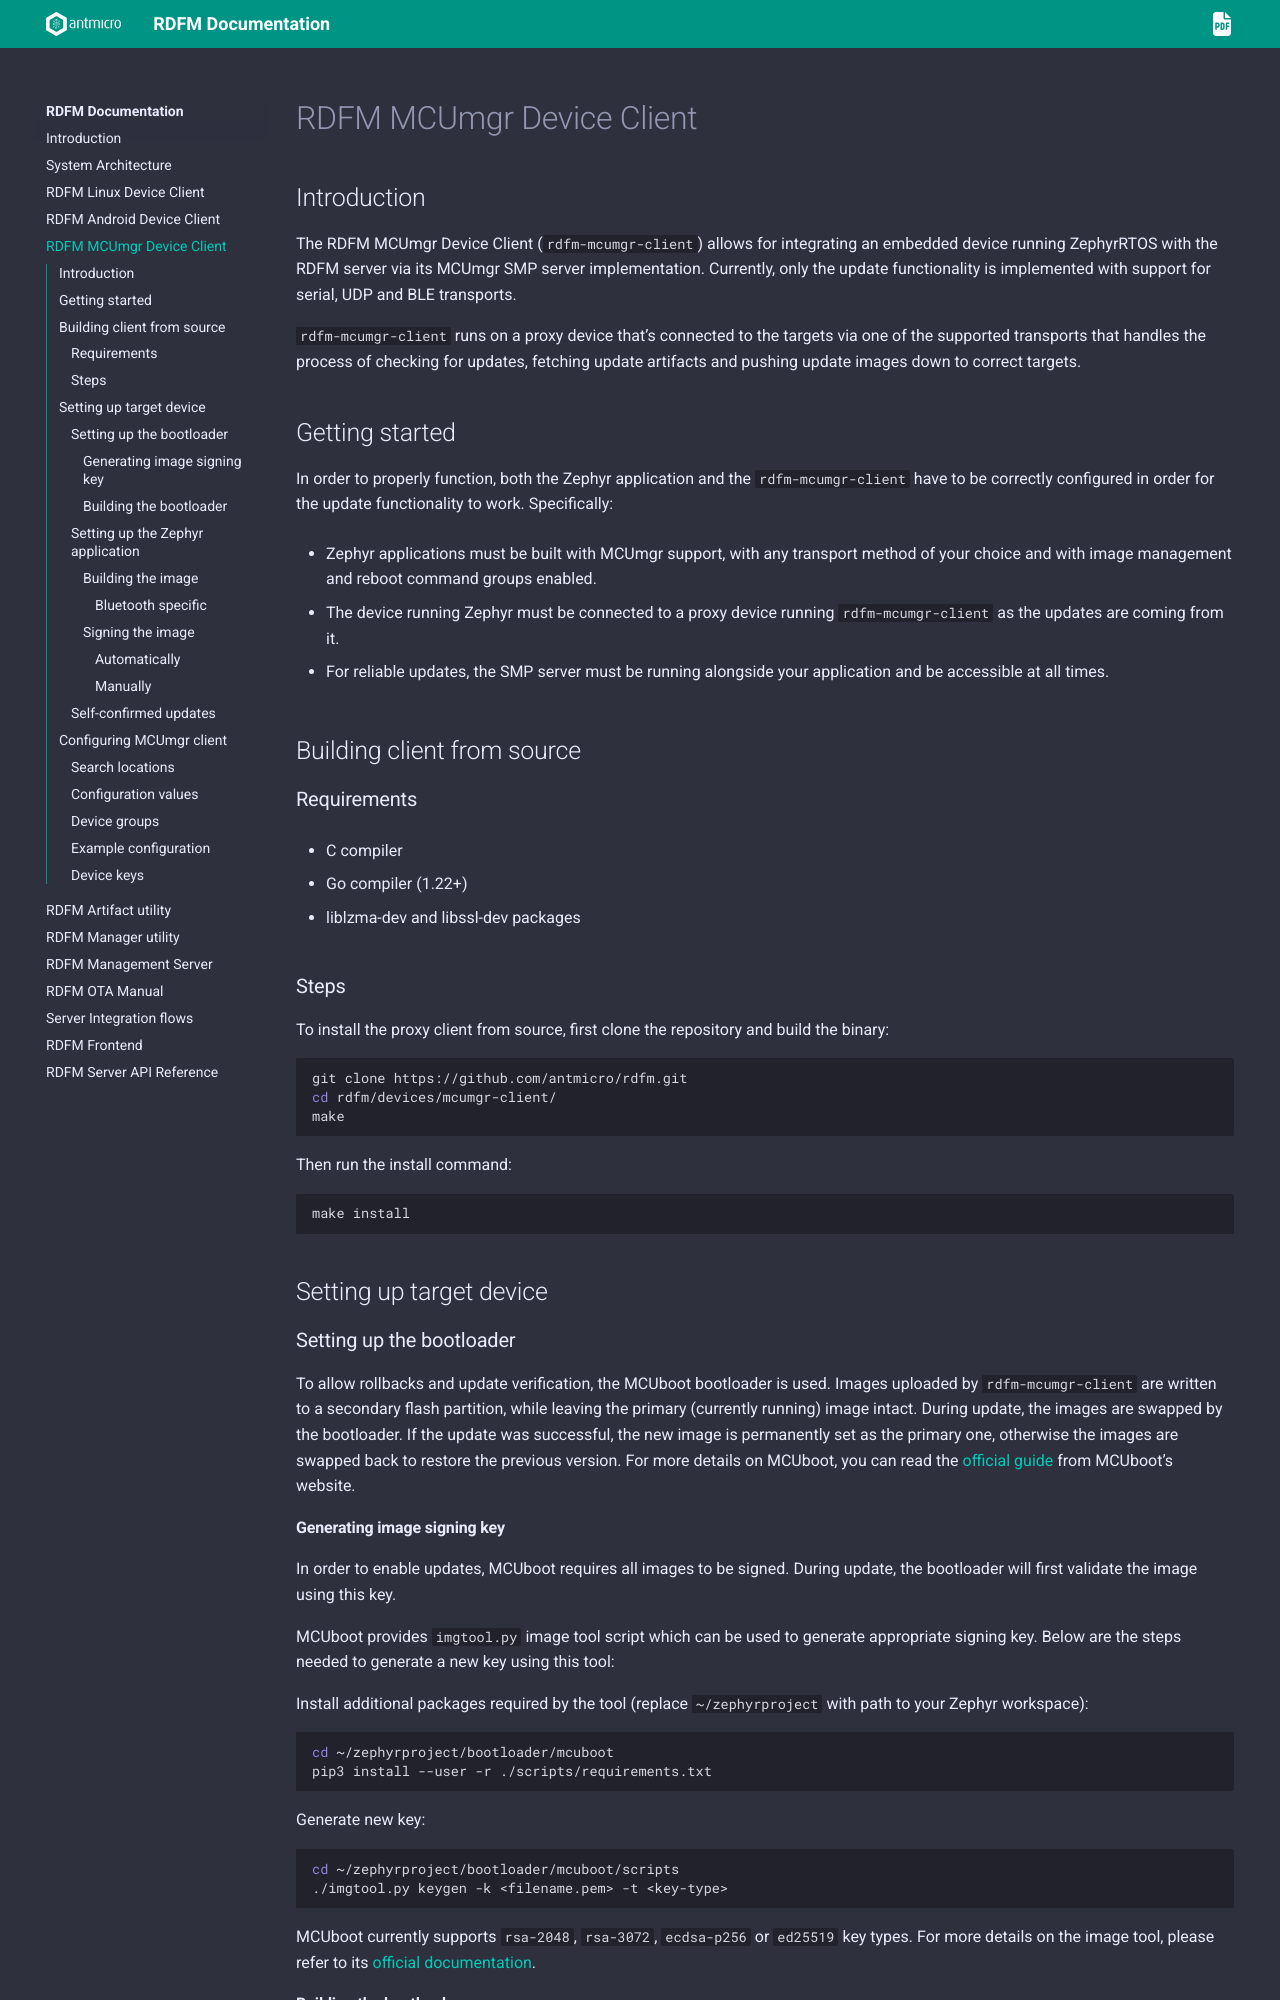

repository: antmicro/rdfm · page: rdfm_mcumgr_device_client.html · generator: sphinx

# RDFM MCUmgr Device Client

## Introduction

The RDFM MCUmgr Device Client (`rdfm-mcumgr-client`) allows for integrating an embedded device running ZephyrRTOS with the RDFM server via its MCUmgr SMP server implementation.
Currently, only the update functionality is implemented with support for serial, UDP and BLE transports.

`rdfm-mcumgr-client` runs on a proxy device that's connected to the targets via one of the supported transports that handles the process of checking for updates, fetching update artifacts and pushing update images down to correct targets.

## Getting started

In order to properly function, both the Zephyr application and the `rdfm-mcumgr-client` have to be correctly configured in order for the update functionality to work.
Specifically:
* Zephyr applications must be built with MCUmgr support, with any transport method of your choice and with image management and reboot command groups enabled.
* The device running Zephyr must be connected to a proxy device running `rdfm-mcumgr-client` as the updates are coming from it.
* For reliable updates, the SMP server must be running alongside your application and be accessible at all times.


## Building client from source

### Requirements

* C compiler
* Go compiler (1.22+)
* liblzma-dev and libssl-dev packages

### Steps

To install the proxy client from source, first clone the repository and build the binary:
```sh
git clone https://github.com/antmicro/rdfm.git
cd rdfm/devices/mcumgr-client/
make
```

Then run the install command:
```sh
make install
```

## Setting up target device

### Setting up the bootloader

To allow rollbacks and update verification, the MCUboot bootloader is used. 
Images uploaded by `rdfm-mcumgr-client` are written to a secondary flash partition, while leaving the primary (currently running) image intact.
During update, the images are swapped by the bootloader.
If the update was successful, the new image is permanently set as the primary one, otherwise the images are swapped back to restore the previous version.
For more details on MCUboot, you can read the [official guide](https://developer.nordicsemi.com/nRF_Connect_SDK/doc/latest/mcuboot/readme-zephyr.html#building-and-using-mcuboot-with-zephyr) from MCUboot's website.

#### Generating image signing key

In order to enable updates, MCUboot requires all images to be signed.
During update, the bootloader will first validate the image using this key.

MCUboot provides `imgtool.py` image tool script which can be used to generate appropriate signing key.
Below are the steps needed to generate a new key using this tool:

Install additional packages required by the tool (replace `~/zephyrproject` with path to your Zephyr workspace):
```sh
cd ~/zephyrproject/bootloader/mcuboot
pip3 install --user -r ./scripts/requirements.txt
```

Generate new key:
```sh
cd ~/zephyrproject/bootloader/mcuboot/scripts
./imgtool.py keygen -k <filename.pem> -t <key-type>
```
MCUboot currently supports `rsa-2048`, `rsa-3072`, `ecdsa-p256` or `ed25519` key types.
For more details on the image tool, please refer to its [official documentation](https://developer.nordicsemi.com/nRF_Connect_SDK/doc/latest/mcuboot/imgtool.html).
